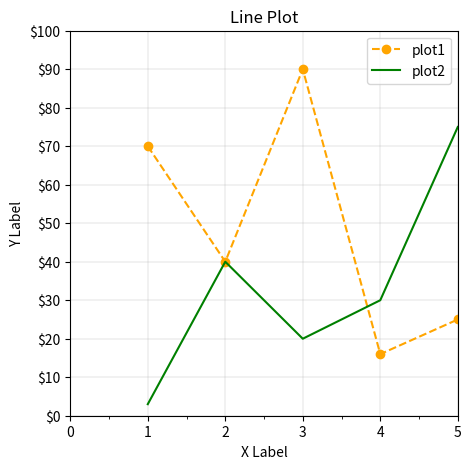

Write the Python code that produced this figure.
import matplotlib.pyplot as plt
from matplotlib.ticker import (MultipleLocator, FormatStrFormatter,
                               AutoMinorLocator)

#set figure size to 5in x 5in. Defaults to 6.4 x 4.8
plt.figure(figsize=(5, 5))

x1=[1,2,3,4,5]
y1=[70,40,90,16,25]
plt.plot(x1, y1, label='plot1', color="orange", linestyle='--', marker='o')

x1=[1,2,3,4,5]
y1=[3,40,20,30,75]
plt.plot(x1, y1, label='plot2', color="green")

plt.title('Line Plot')

plt.xlabel('X Label')
plt.ylabel('Y Label')

#major ticks at an interval of 10
plt.gca().yaxis.set_major_locator(MultipleLocator(10))

#major tick labels formatted to have a $ before it
plt.gca().yaxis.set_major_formatter(FormatStrFormatter('$%d'))

#minor ticks at an interval of 0.5
plt.gca().xaxis.set_minor_locator(MultipleLocator(0.5))

#x axis range from 0 to 5
plt.xlim(xmin=0, xmax=5)

#y axis range from 0 to 100
plt.ylim(ymin=0, ymax=100)

plt.grid(linewidth=0.25)

plt.legend()

plt.savefig('ticks-limits-grid.pdf')